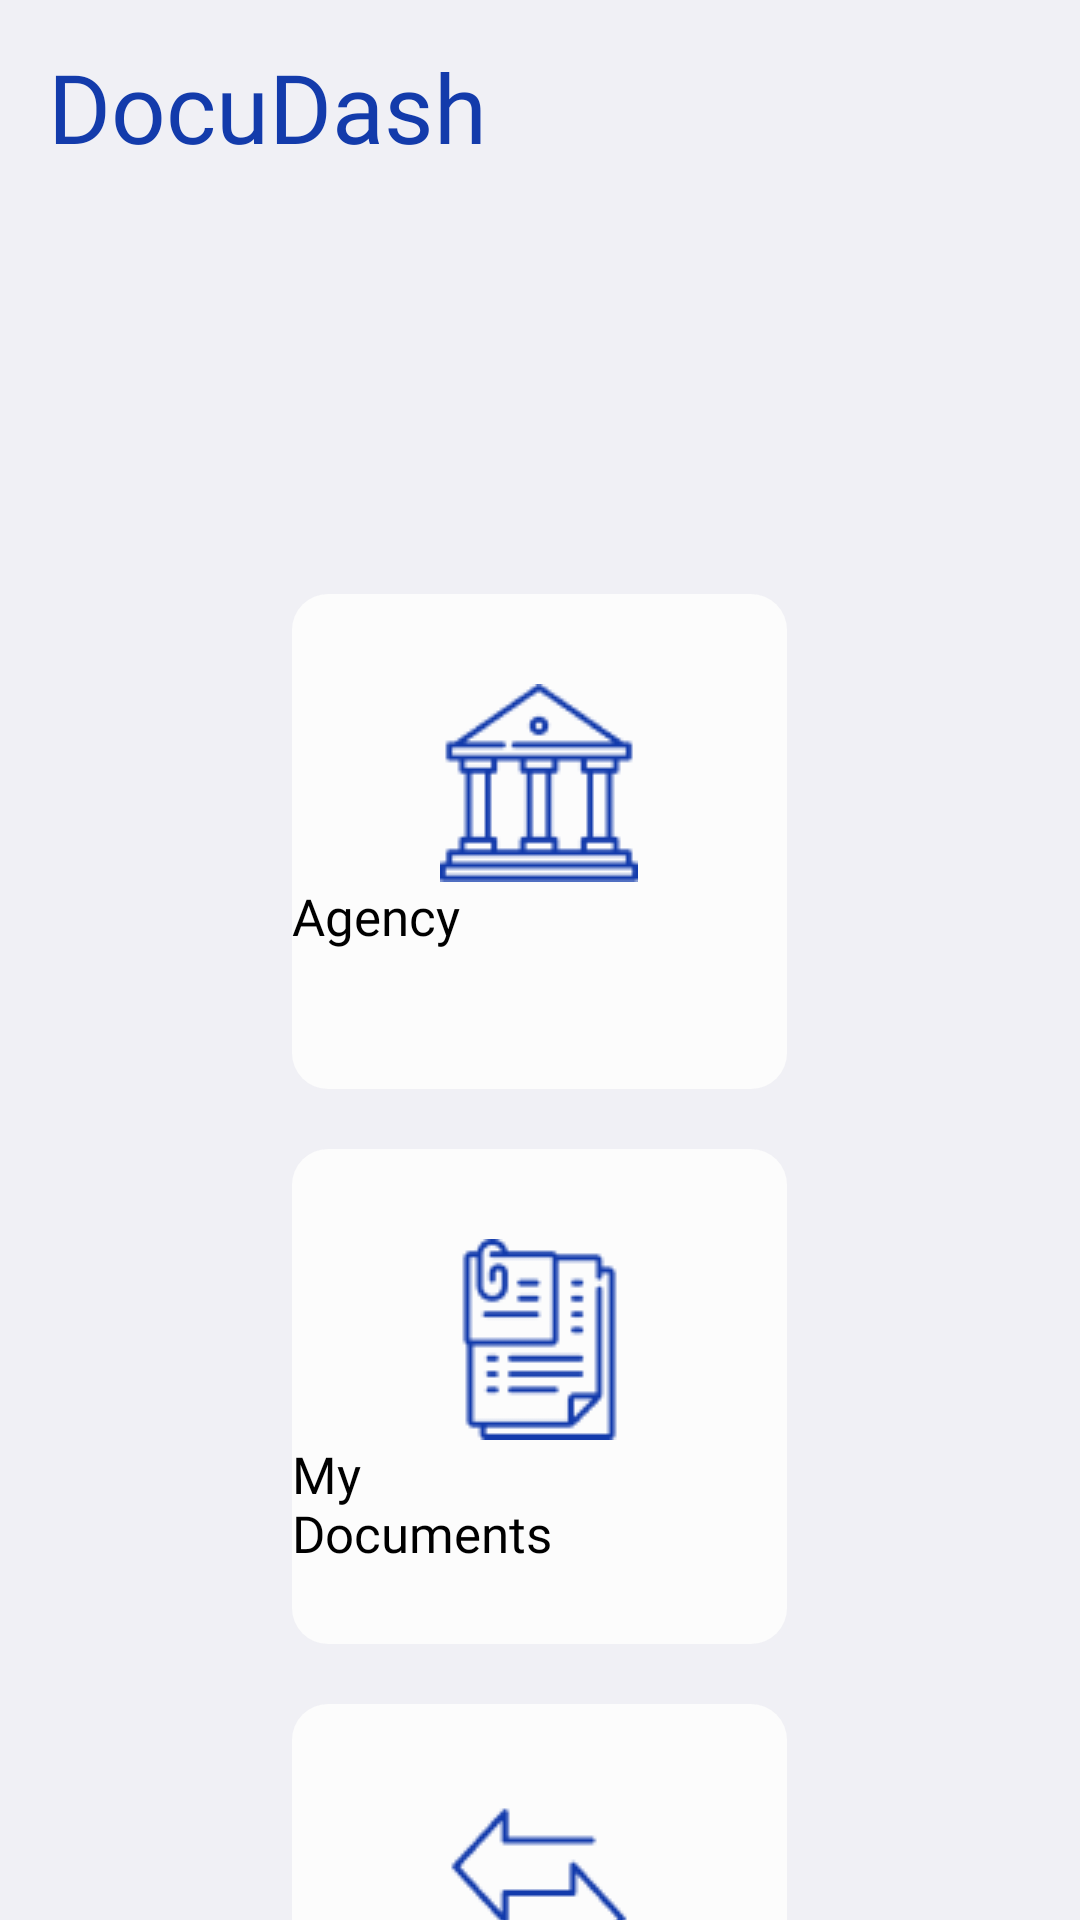

Android layout source for this screen:
<!-- AndroidManifest.xml: application theme Theme.MyApplication -->
<!-- res/layout/fragment_home.xml -->
<?xml version="1.0" encoding="utf-8"?>
<androidx.constraintlayout.widget.ConstraintLayout xmlns:android="http://schemas.android.com/apk/res/android"
    xmlns:app="http://schemas.android.com/apk/res-auto"
    xmlns:tools="http://schemas.android.com/tools"
    android:id="@+id/main"
    android:layout_width="match_parent"
    android:layout_height="750dp"
    android:background="#f0f0f5"
    tools:context=".MainActivity">

    <TextView
        android:id="@+id/textView"
        android:layout_width="wrap_content"
        android:layout_height="wrap_content"
        android:layout_marginStart="16dp"
        android:layout_marginTop="14dp"
        android:fontFamily="@font/inter_bold"
        android:text="@string/AppName"
        android:textColor="#133BAB"
        android:textSize="32sp"
        app:layout_constraintStart_toStartOf="parent"
        app:layout_constraintTop_toTopOf="parent" />

    <ImageView
        android:id="@+id/imageView"
        android:layout_width="18dp"
        android:layout_height="18dp"
        app:layout_constraintBottom_toBottomOf="@+id/textView"
        app:layout_constraintEnd_toEndOf="@+id/textView"
        app:layout_constraintHorizontal_bias="0.167"
        app:layout_constraintStart_toStartOf="@+id/textView"
        app:layout_constraintTop_toTopOf="@+id/textView"
        app:layout_constraintVertical_bias="0.642"
        app:srcCompat="@drawable/transparent"
        tools:ignore="ContentDescription" />

    <LinearLayout
        android:id="@+id/homepage_button_layout"
        android:layout_width="match_parent"
        android:orientation="vertical"
        android:layout_height="wrap_content"
        android:layout_marginTop="36dp"
        android:gravity="center"
        app:layout_constraintEnd_toEndOf="parent"
        app:layout_constraintHorizontal_bias="0.49"
        app:layout_constraintStart_toStartOf="parent"
        app:layout_constraintTop_toBottomOf="@+id/ConstraintLayout">

        <Button
            android:id="@+id/agency_button"
            android:layout_width="165dp"
            android:layout_height="165dp"
            android:layout_margin="10dp"
            android:background="@drawable/button_background"
            android:drawableTop="@drawable/agency_icon"
            android:fontFamily="@font/inter_medium"
            android:paddingTop="30dp"
            android:text="@string/AgencyButton"
            android:textSize="17sp"
   />

        <Button
            android:id="@+id/documents_button"
            android:layout_width="165dp"
            android:layout_height="165dp"
            android:layout_margin="10dp"
            android:background="@drawable/button_background"
            android:drawableTop="@drawable/documents_icon"
            android:fontFamily="@font/inter_medium"
            android:paddingTop="30dp"
            android:text="@string/DocumentsButton"
            android:textSize="17sp"
            android:typeface="normal"
            />



        <Button
            android:id="@+id/transaction_button"
            android:layout_width="165dp"
            android:layout_height="165dp"
            android:layout_margin="10dp"
            android:background="@drawable/button_background"
            android:drawableTop="@drawable/transaction_icon"
            android:fontFamily="@font/inter_medium"
            android:paddingTop="30dp"
            android:text="@string/TransactionButton"
            android:textSize="17sp"
            android:typeface="normal"/>
    </LinearLayout>

    <androidx.constraintlayout.widget.ConstraintLayout
        android:id="@+id/ConstraintLayout"
        android:layout_width="match_parent"
        android:layout_height="wrap_content"
        android:layout_marginTop="20dp"
        android:clickable="true"
        app:layout_constraintEnd_toEndOf="parent"
        app:layout_constraintHorizontal_bias="0.0"
        app:layout_constraintStart_toStartOf="parent"
        app:layout_constraintTop_toBottomOf="@+id/textView">

        <ImageView
            android:id="@+id/profile_image"
            android:layout_width="75dp"
            android:layout_height="75dp"
            android:layout_marginStart="30dp"
            android:background="@drawable/image_background_holder"
            android:clipToOutline="true"
            android:scaleType="centerCrop"
            android:src="@drawable/rayson_pic"
            app:layout_constraintBottom_toBottomOf="parent"
            app:layout_constraintStart_toStartOf="parent"
            app:layout_constraintTop_toTopOf="parent" />

        <androidx.constraintlayout.widget.ConstraintLayout
            android:id="@+id/text_group"
            android:layout_width="wrap_content"
            android:layout_height="wrap_content"
            android:layout_marginStart="8dp"
            app:layout_constraintBottom_toBottomOf="parent"
            app:layout_constraintEnd_toEndOf="parent"
            app:layout_constraintHorizontal_bias="0.0"
            app:layout_constraintStart_toEndOf="@+id/profile_image"
            app:layout_constraintTop_toTopOf="parent">

            <TextView
                android:id="@+id/greet"
                android:layout_width="wrap_content"
                android:layout_height="wrap_content"
                android:fontFamily="@font/inter_semibold"
                android:text=""
                android:textColor="#133BAB"
                android:textSize="24sp"
                app:layout_constraintBottom_toTopOf="@id/email"
                app:layout_constraintEnd_toEndOf="parent"
                app:layout_constraintHorizontal_bias="0.0"
                app:layout_constraintStart_toStartOf="parent"
                app:layout_constraintTop_toTopOf="parent" />

            <TextView
                android:id="@+id/email"
                android:layout_width="wrap_content"
                android:layout_height="wrap_content"
                android:fontFamily="@font/inter_light"
                android:text=""
                android:textSize="14sp"
                android:typeface="normal"
                app:layout_constraintBottom_toBottomOf="parent"
                app:layout_constraintEnd_toEndOf="parent"
                app:layout_constraintStart_toStartOf="parent"
                app:layout_constraintTop_toBottomOf="@id/greet" />
        </androidx.constraintlayout.widget.ConstraintLayout>

    </androidx.constraintlayout.widget.ConstraintLayout>







</androidx.constraintlayout.widget.ConstraintLayout>
<!-- resources referenced by this layout -->
<resources>
  <!-- drawable agency_icon: png bitmap (drawable, 2422 bytes) -->
  <!-- drawable button_background (drawable) -->
  <shape xmlns:android="http://schemas.android.com/apk/res/android">
      <solid android:color="#FCFCFC"/>
      <corners android:radius="12dp"/>
  </shape>
  <!-- drawable documents_icon: png bitmap (drawable, 2495 bytes) -->
  <!-- drawable image_background_holder (drawable) -->
  <?xml version="1.0" encoding="utf-8"?>
  <shape xmlns:android="http://schemas.android.com/apk/res/android"
      android:shape="rectangle">
      <corners android:radius="64.5dp" /> 
      <solid android:color="@android:color/transparent" />
  </shape>
  <!-- drawable transaction_icon: png bitmap (drawable, 1942 bytes) -->
  <!-- drawable transparent: png bitmap (drawable, 213922 bytes) -->
  <string name="AgencyButton">Agency</string>
  <string name="AppName">DocuDash</string>
  <string name="DocumentsButton">My\nDocuments</string>
  <string name="TransactionButton">Transaction</string>
</resources>
